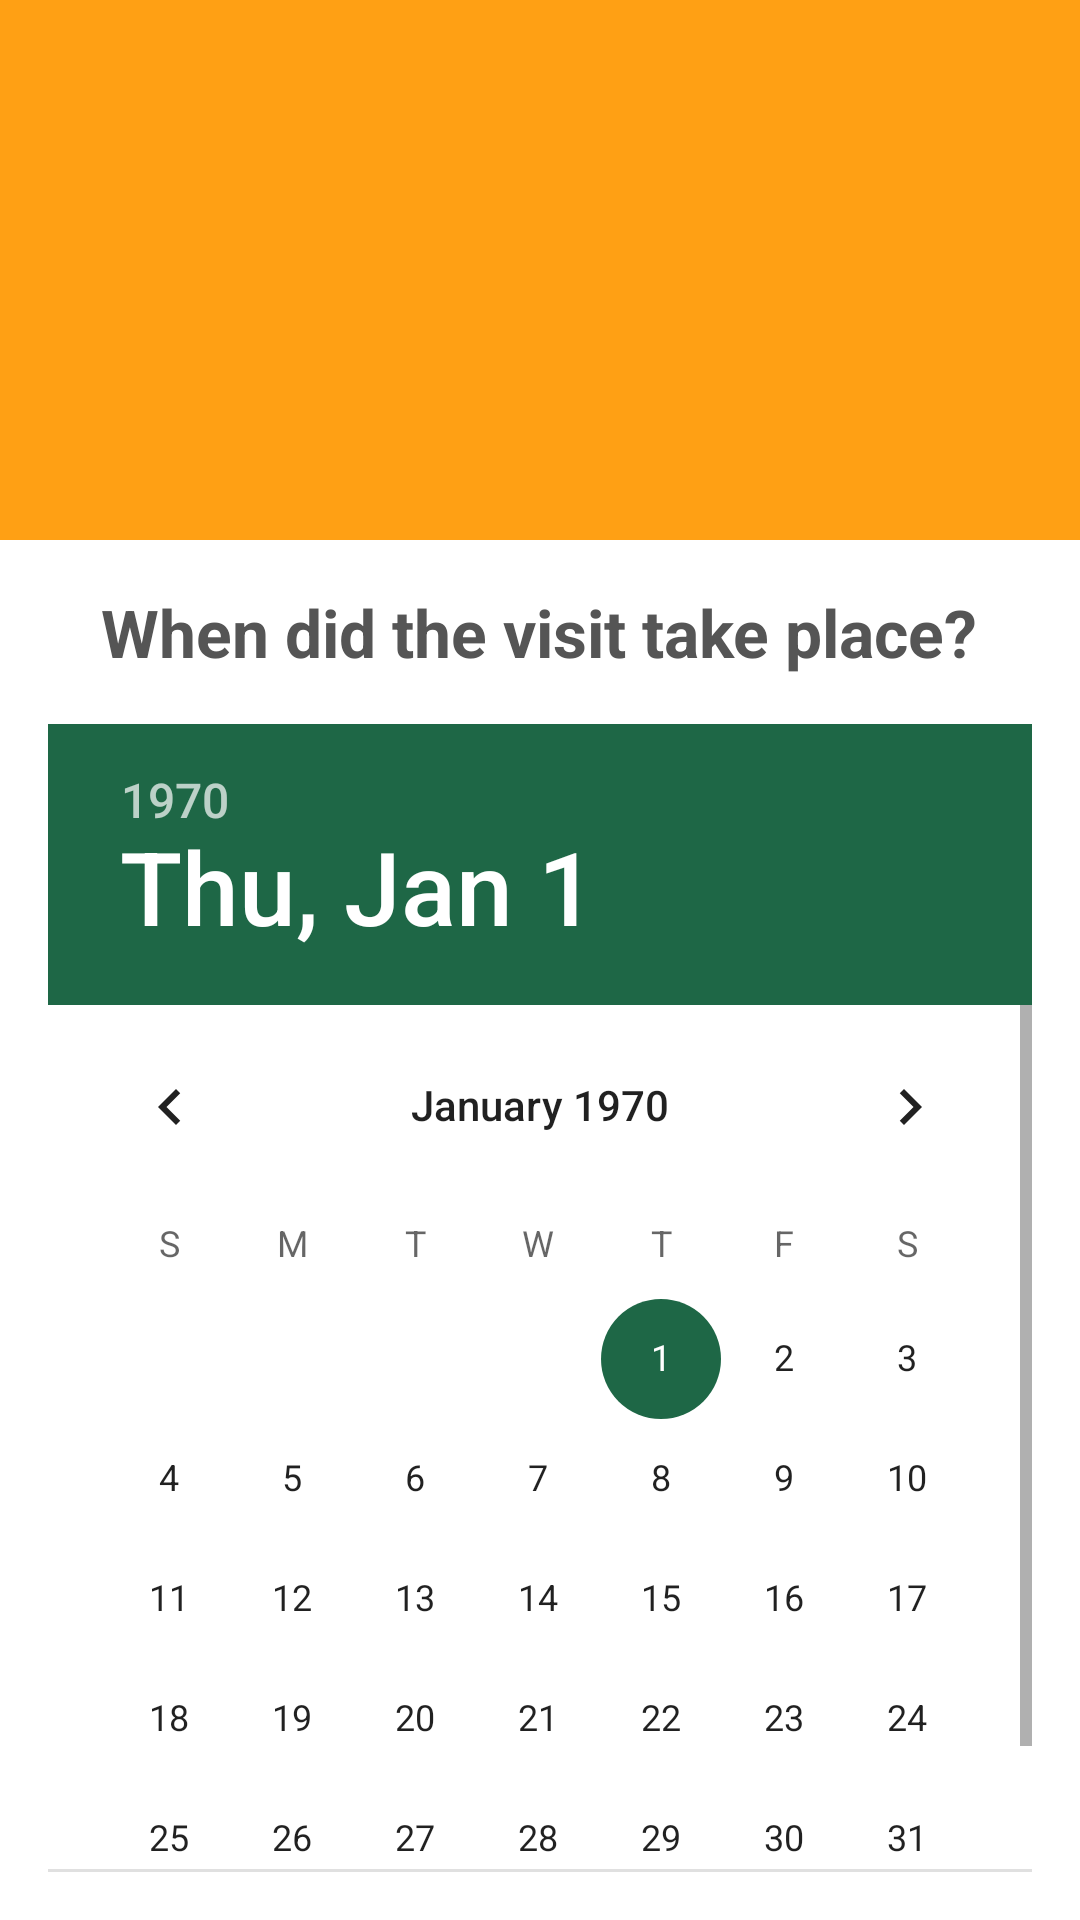

Produce the Android XML layout that renders to this screen, including the resource entries it uses.
<!-- AndroidManifest.xml: application theme AppTheme -->
<!-- res/layout/dialog_historical_visit_date.xml -->
<?xml version="1.0" encoding="utf-8"?>
<layout xmlns:android="http://schemas.android.com/apk/res/android"
    xmlns:app="http://schemas.android.com/apk/res-auto">

    <LinearLayout
        android:layout_width="match_parent"
        android:layout_height="wrap_content"
        android:gravity="center"
        android:orientation="vertical">

        <FrameLayout
            android:id="@+id/frameLayout"
            android:layout_width="match_parent"
            android:layout_height="wrap_content"
            android:background="@color/alertLight">

            <ImageView
                android:id="@+id/imageView_checkmark_alert"
                android:layout_width="match_parent"
                android:layout_height="120dp"
                android:layout_marginTop="30dp"
                android:layout_marginBottom="30dp"
                android:gravity="center"
                android:scaleType="fitCenter"
                android:src="@drawable/ic_checkmark_alert"
                app:tint="@color/colorTextOnPrimary" />
        </FrameLayout>

        <TextView
            android:id="@+id/dialog_historical_visit_text"
            android:layout_width="wrap_content"
            android:layout_height="wrap_content"
            android:layout_marginStart="16dp"
            android:layout_marginTop="16dp"
            android:layout_marginEnd="16dp"
            android:gravity="center_horizontal"
            android:text="@string/dialog_historical_visit_text"
            android:textAppearance="@style/PopupTitle" />


        <DatePicker
            android:id="@+id/datePicker"
            android:layout_width="wrap_content"
            android:layout_height="wrap_content"
            android:layout_margin="16dp"
            android:calendarViewShown="false"
            android:datePickerMode="calendar" />

        
        <LinearLayout
            style="?android:attr/buttonBarStyle"
            android:layout_width="match_parent"
            android:layout_height="wrap_content"
            android:gravity="center"
            android:orientation="horizontal">

            <Button
                android:id="@+id/btn_ok"
                style="?android:attr/buttonBarButtonStyle"
                android:layout_width="wrap_content"
                android:layout_height="wrap_content"
                android:text="@string/general_label_ok" />

            <Button
                android:id="@+id/btn_cancel"
                style="?android:attr/buttonBarButtonStyle"
                android:layout_width="wrap_content"
                android:layout_height="wrap_content"
                android:text="@string/general_label_cancel" />
        </LinearLayout>

    </LinearLayout>
</layout>
<!-- resources referenced by this layout -->
<resources>
  <color name="alertLight">#FFA014</color>
  <color name="colorTextOnPrimary">#ffffff</color>
  <string name="dialog_historical_visit_text">When did the visit take place?</string>
  <string name="general_label_cancel">Cancel</string>
  <string name="general_label_ok">OK</string>
  <style name="PopupTitle">
          <item name="android:textSize">22sp</item>
          <item name="android:textColor">@color/colorTextOnLight</item>
          <item name="android:textStyle">bold</item>
      </style>
  <style name="AppTheme" parent="Theme.MaterialComponents.Light.DarkActionBar">
          <item name="colorPrimary">@color/colorPrimary</item>
          <item name="colorPrimaryDark">@color/colorPrimaryDark</item>
          <item name="colorAccent">@color/colorAccent</item>
          <item name="colorSecondary">@color/colorSecondary</item>
      </style>
  <color name="colorTextOnLight">#555555</color>
  <color name="colorPrimary">#1E6746</color>
  <color name="colorPrimaryDark">#13422d</color>
  <color name="colorAccent">#1E6746</color>
  <color name="colorSecondary">#8CC63F</color>
</resources>
